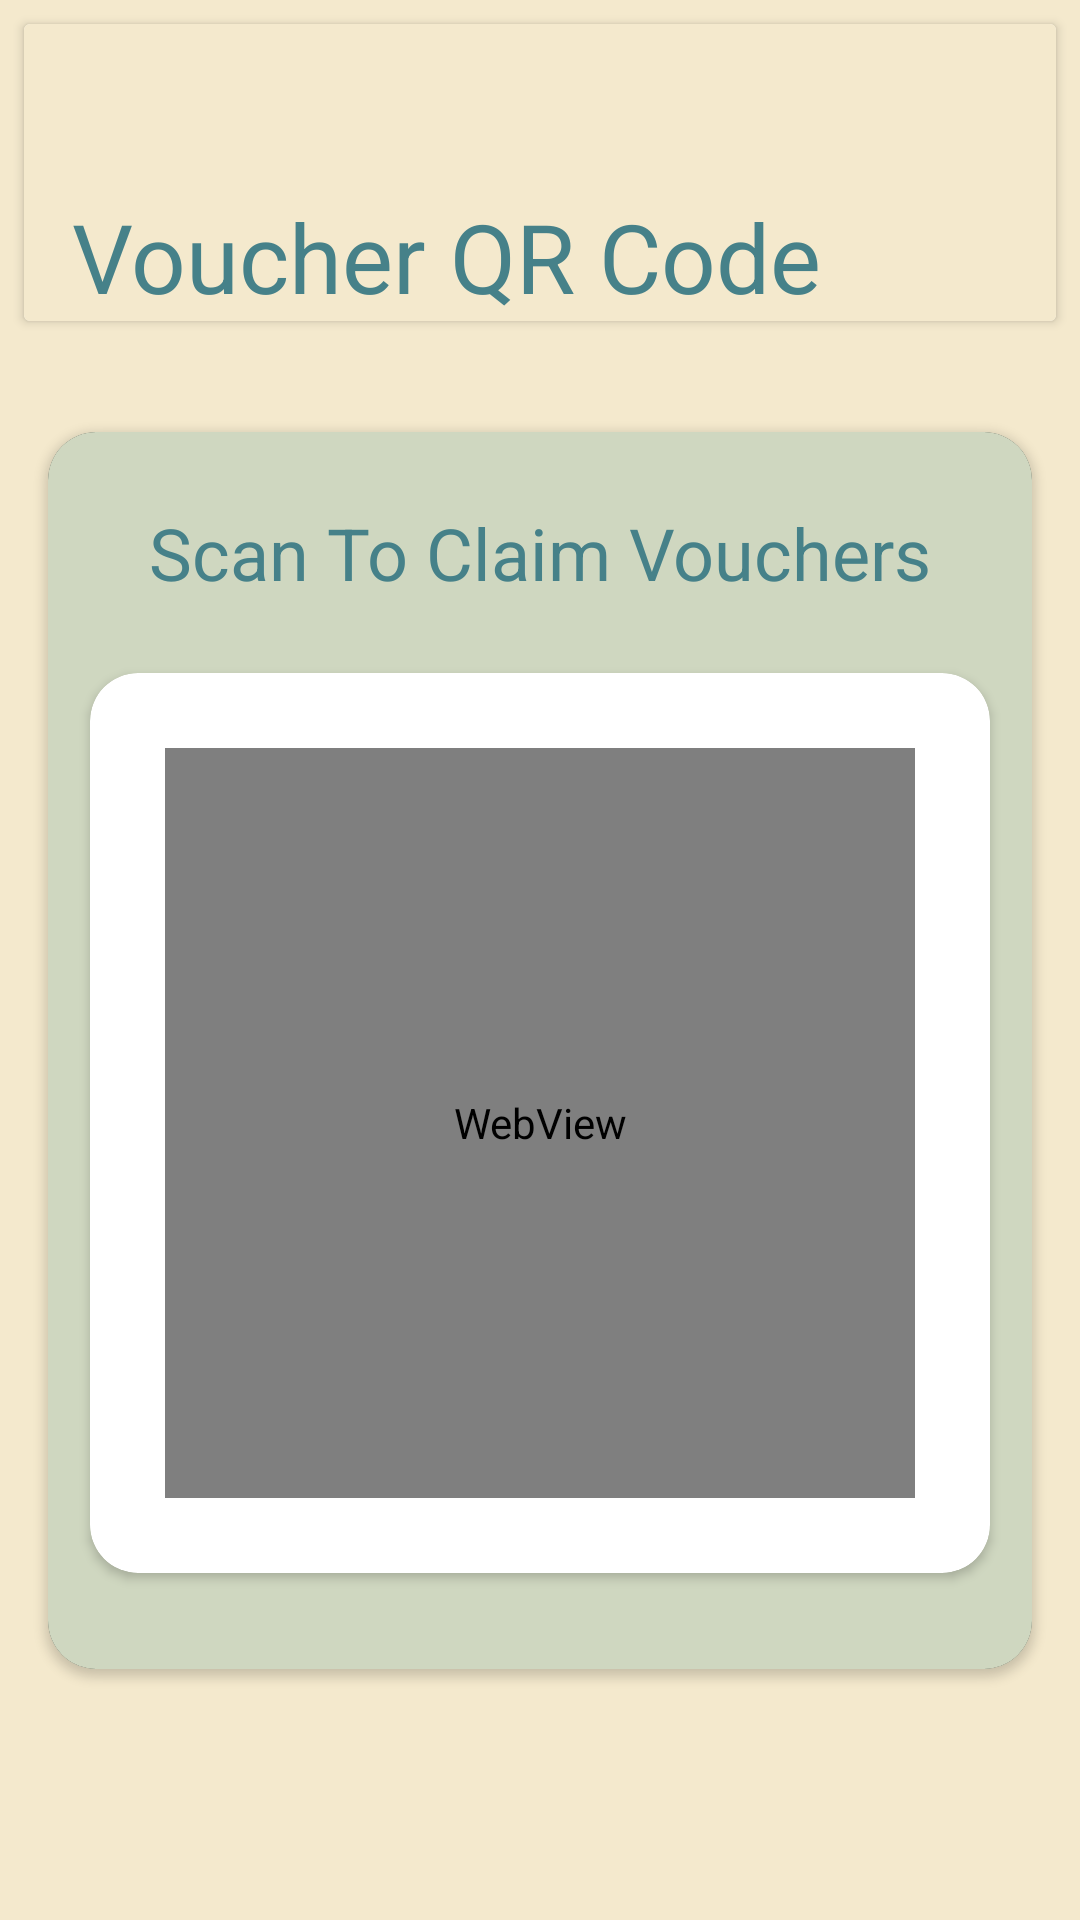

The Android layout XML behind this screen, and the referenced resources:
<!-- AndroidManifest.xml: application theme Theme.Authapp3 -->
<!-- res/layout/activity_voucher_qr.xml -->
<?xml version="1.0" encoding="utf-8"?>
<androidx.constraintlayout.widget.ConstraintLayout xmlns:android="http://schemas.android.com/apk/res/android"
    xmlns:app="http://schemas.android.com/apk/res-auto"
    xmlns:tools="http://schemas.android.com/tools"
    android:layout_width="match_parent"
    android:layout_height="match_parent"
    android:background="@color/background">

    <androidx.cardview.widget.CardView
        android:id="@+id/cardView"
        android:layout_width="match_parent"
        android:layout_height="wrap_content"
        android:layout_marginStart="8dp"
        android:layout_marginTop="8dp"
        android:layout_marginEnd="8dp"
        app:layout_constraintEnd_toEndOf="parent"
        app:layout_constraintStart_toStartOf="parent"
        app:layout_constraintTop_toTopOf="parent">

        <androidx.constraintlayout.widget.ConstraintLayout
            android:layout_width="match_parent"
            android:layout_height="match_parent"
            android:background="@color/background">

            <Button
                android:id="@+id/back_button"
                android:layout_width="40dp"
                android:layout_height="40dp"
                android:background="@drawable/ic_back"
                android:layout_marginStart="16dp"
                android:layout_marginTop="8dp"
                android:backgroundTint="#3C1407"
                app:layout_constraintStart_toStartOf="parent"
                app:layout_constraintTop_toTopOf="parent" />

            <TextView
                android:id="@+id/qr_header"
                android:layout_width="wrap_content"
                android:layout_height="wrap_content"
                android:layout_marginStart="16dp"
                android:layout_marginTop="8dp"
                android:text="@string/voucher_qr"
                android:textColor="@color/title"
                android:textSize="32sp"
                app:layout_constraintBottom_toBottomOf="parent"
                app:layout_constraintStart_toStartOf="parent"
                app:layout_constraintTop_toBottomOf="@+id/back_button" />
        </androidx.constraintlayout.widget.ConstraintLayout>
    </androidx.cardview.widget.CardView>

    <androidx.cardview.widget.CardView
        android:layout_width="match_parent"
        android:layout_height="wrap_content"
        android:layout_marginStart="16dp"
        android:layout_marginTop="32dp"
        android:layout_marginEnd="16dp"
        android:layout_marginBottom="64dp"
        app:cardBackgroundColor="@color/black"
        app:cardCornerRadius="16dp"
        app:layout_constraintBottom_toBottomOf="parent"
        app:layout_constraintEnd_toEndOf="parent"
        app:layout_constraintStart_toStartOf="parent"
        app:layout_constraintTop_toBottomOf="@+id/cardView"
        app:layout_constraintVertical_bias="0.2">

        <androidx.constraintlayout.widget.ConstraintLayout
            android:layout_width="match_parent"
            android:layout_height="match_parent"
            android:background="@color/boxColour">

            <TextView
                android:id="@+id/scan_voucher"
                android:layout_width="wrap_content"
                android:layout_height="wrap_content"
                android:layout_marginStart="8dp"
                android:layout_marginTop="24dp"
                android:layout_marginEnd="8dp"
                android:text="@string/scan_voucher"
                android:textColor="@color/title"
                android:textSize="24sp"
                app:layout_constraintEnd_toEndOf="parent"
                app:layout_constraintStart_toStartOf="parent"
                app:layout_constraintTop_toTopOf="parent" />

            <androidx.cardview.widget.CardView
                android:id="@+id/qr_code"
                android:layout_width="300dp"
                android:layout_height="300dp"
                android:layout_marginStart="32dp"
                android:layout_marginTop="24dp"
                android:layout_marginEnd="32dp"
                android:layout_marginBottom="32dp"
                app:cardCornerRadius="16dp"
                app:layout_constraintBottom_toBottomOf="parent"
                app:layout_constraintEnd_toEndOf="parent"
                app:layout_constraintStart_toStartOf="parent"
                app:layout_constraintTop_toBottomOf="@+id/scan_voucher">

                <androidx.constraintlayout.widget.ConstraintLayout
                    android:layout_width="match_parent"
                    android:layout_height="match_parent">

                    <WebView
                        android:id="@+id/qr_webView"
                        android:layout_width="250dp"
                        android:layout_height="250dp"
                        android:layout_marginStart="25dp"
                        android:layout_marginTop="25dp"
                        android:layout_marginEnd="25dp"
                        android:layout_marginBottom="25dp"
                        app:layout_constraintBottom_toBottomOf="parent"
                        app:layout_constraintEnd_toEndOf="parent"
                        app:layout_constraintStart_toStartOf="parent"
                        app:layout_constraintTop_toTopOf="parent" />
                </androidx.constraintlayout.widget.ConstraintLayout>
            </androidx.cardview.widget.CardView>

        </androidx.constraintlayout.widget.ConstraintLayout>
    </androidx.cardview.widget.CardView>

</androidx.constraintlayout.widget.ConstraintLayout>
<!-- resources referenced by this layout -->
<resources>
  <color name="background">#FFF4E9CD</color>
  <color name="black">#FF000000</color>
  <color name="boxColour">#CFD7C0</color>
  <color name="title">#FF468189</color>
  <string name="scan_voucher">Scan To Claim Vouchers</string>
  <string name="voucher_qr">Voucher QR Code</string>
  <style name="Theme.Authapp3" parent="Theme.MaterialComponents.DayNight.NoActionBar">
          
          <item name="colorPrimary">@color/title</item>
          <item name="colorPrimaryVariant">@color/purple_700</item>
          <item name="colorOnPrimary">@color/white</item>
          
          <item name="colorSecondary">@color/teal_200</item>
          <item name="colorSecondaryVariant">@color/teal_700</item>
          <item name="colorOnSecondary">@color/black</item>
          
          <item name="android:statusBarColor" tools:targetApi="l">?attr/colorPrimaryVariant</item>
          
      </style>
  <color name="purple_700">#FF3700B3</color>
  <color name="white">#FFFFFFFF</color>
  <color name="teal_200">#FF03DAC5</color>
  <color name="teal_700">#FF018786</color>
</resources>
